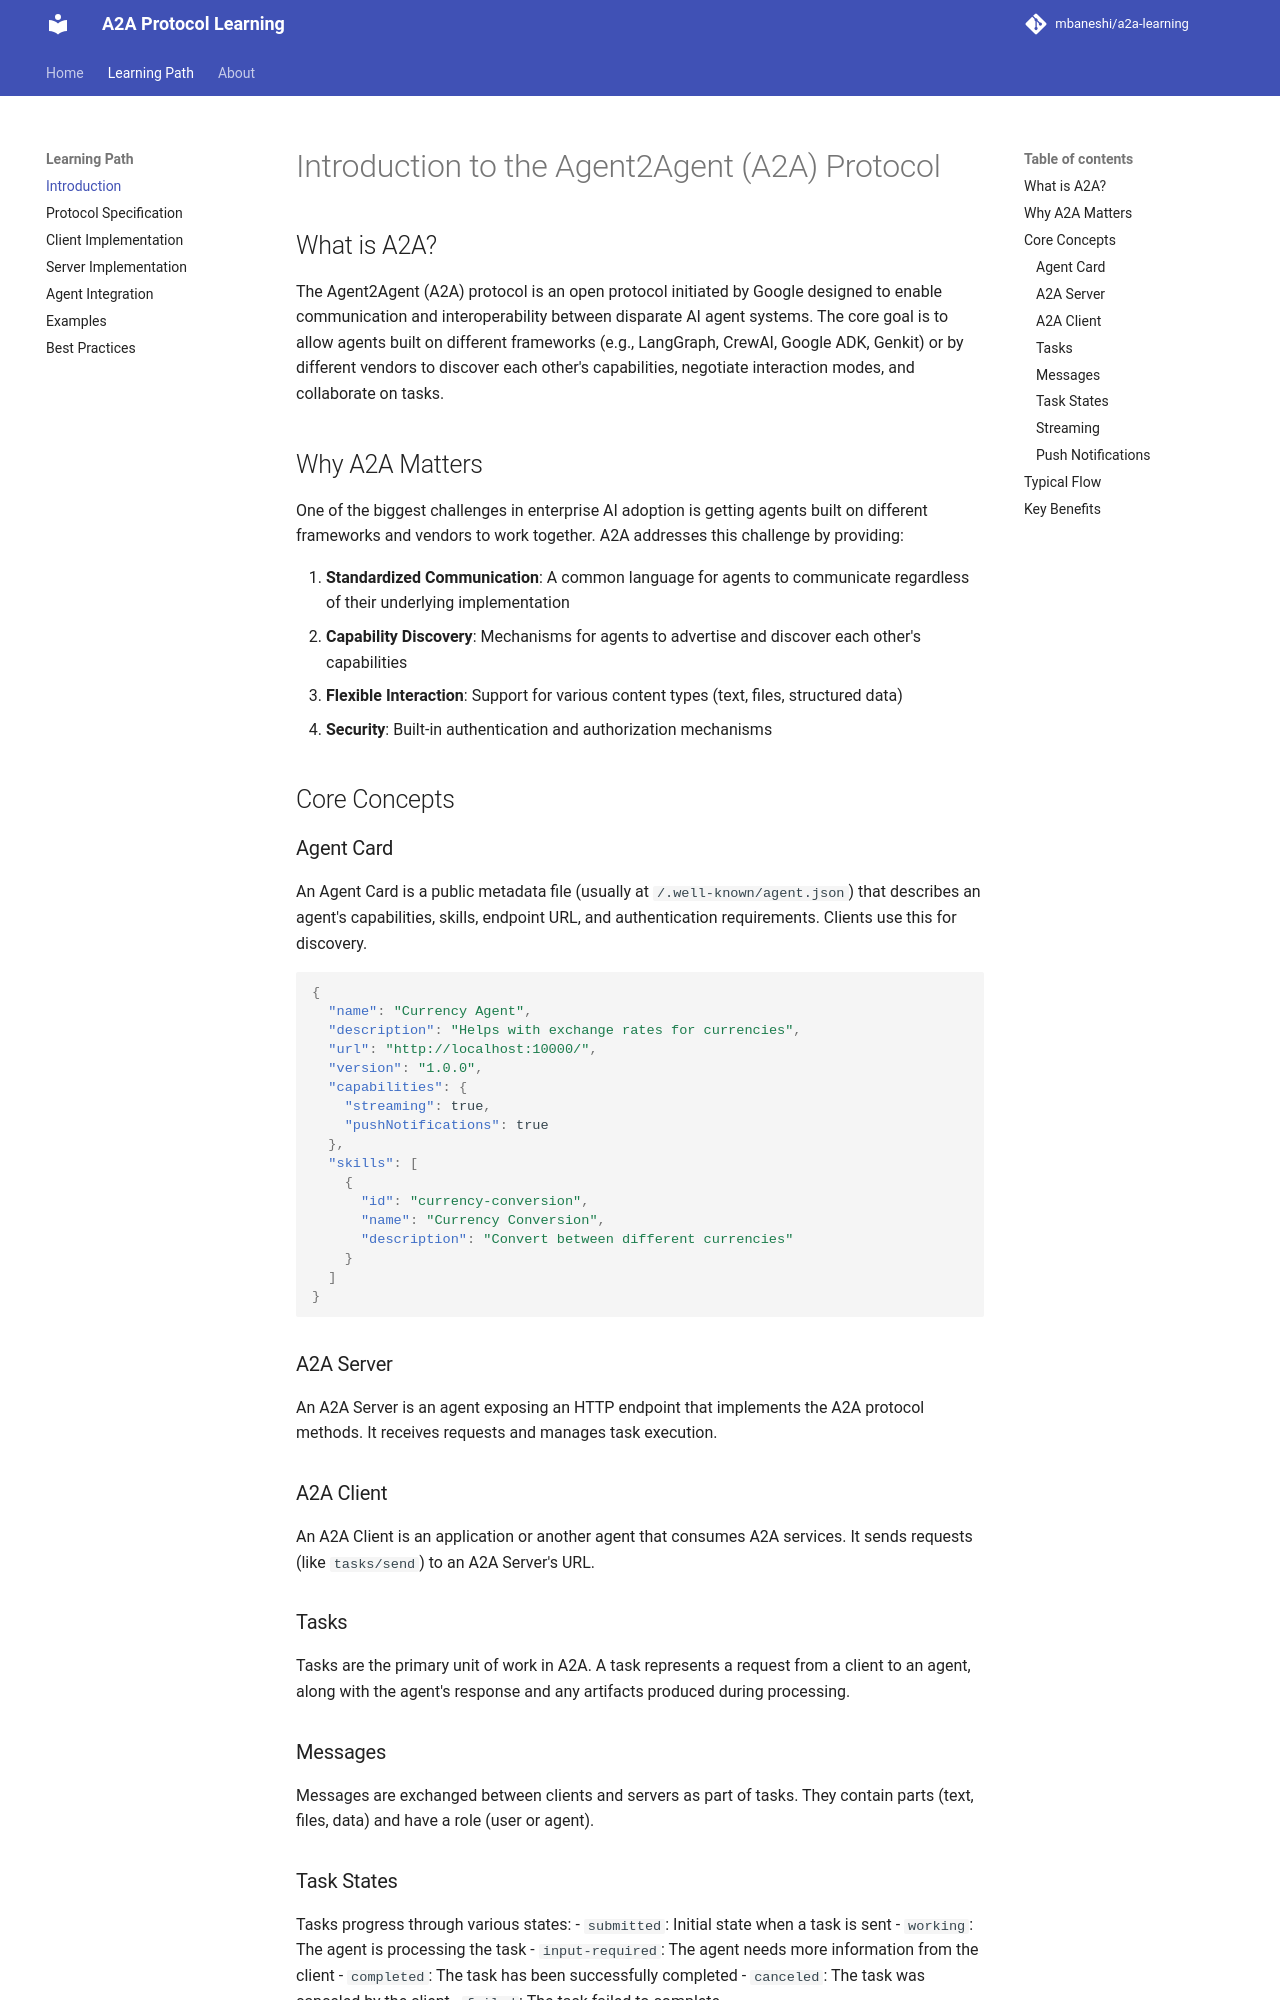

repository: mbaneshi/a2a-learning · page: introduction/index.html · generator: mkdocs

# Introduction to the Agent2Agent (A2A) Protocol

## What is A2A?

The Agent2Agent (A2A) protocol is an open protocol initiated by Google designed to enable communication and interoperability between disparate AI agent systems. The core goal is to allow agents built on different frameworks (e.g., LangGraph, CrewAI, Google ADK, Genkit) or by different vendors to discover each other's capabilities, negotiate interaction modes, and collaborate on tasks.

## Why A2A Matters

One of the biggest challenges in enterprise AI adoption is getting agents built on different frameworks and vendors to work together. A2A addresses this challenge by providing:

1. **Standardized Communication**: A common language for agents to communicate regardless of their underlying implementation
2. **Capability Discovery**: Mechanisms for agents to advertise and discover each other's capabilities
3. **Flexible Interaction**: Support for various content types (text, files, structured data)
4. **Security**: Built-in authentication and authorization mechanisms

## Core Concepts

### Agent Card

An Agent Card is a public metadata file (usually at `/.well-known/agent.json`) that describes an agent's capabilities, skills, endpoint URL, and authentication requirements. Clients use this for discovery.

```json
{
  "name": "Currency Agent",
  "description": "Helps with exchange rates for currencies",
  "url": "http://localhost:10000/",
  "version": "1.0.0",
  "capabilities": {
    "streaming": true,
    "pushNotifications": true
  },
  "skills": [
    {
      "id": "currency-conversion",
      "name": "Currency Conversion",
      "description": "Convert between different currencies"
    }
  ]
}
```

### A2A Server

An A2A Server is an agent exposing an HTTP endpoint that implements the A2A protocol methods. It receives requests and manages task execution.

### A2A Client

An A2A Client is an application or another agent that consumes A2A services. It sends requests (like `tasks/send`) to an A2A Server's URL.

### Tasks

Tasks are the primary unit of work in A2A. A task represents a request from a client to an agent, along with the agent's response and any artifacts produced during processing.

### Messages

Messages are exchanged between clients and servers as part of tasks. They contain parts (text, files, data) and have a role (user or agent).

### Task States

Tasks progress through various states:
- `submitted`: Initial state when a task is sent
- `working`: The agent is processing the task
- `input-required`: The agent needs more information from the client
- `completed`: The task has been successfully completed
- `canceled`: The task was canceled by the client
- `failed`: The task failed to complete
